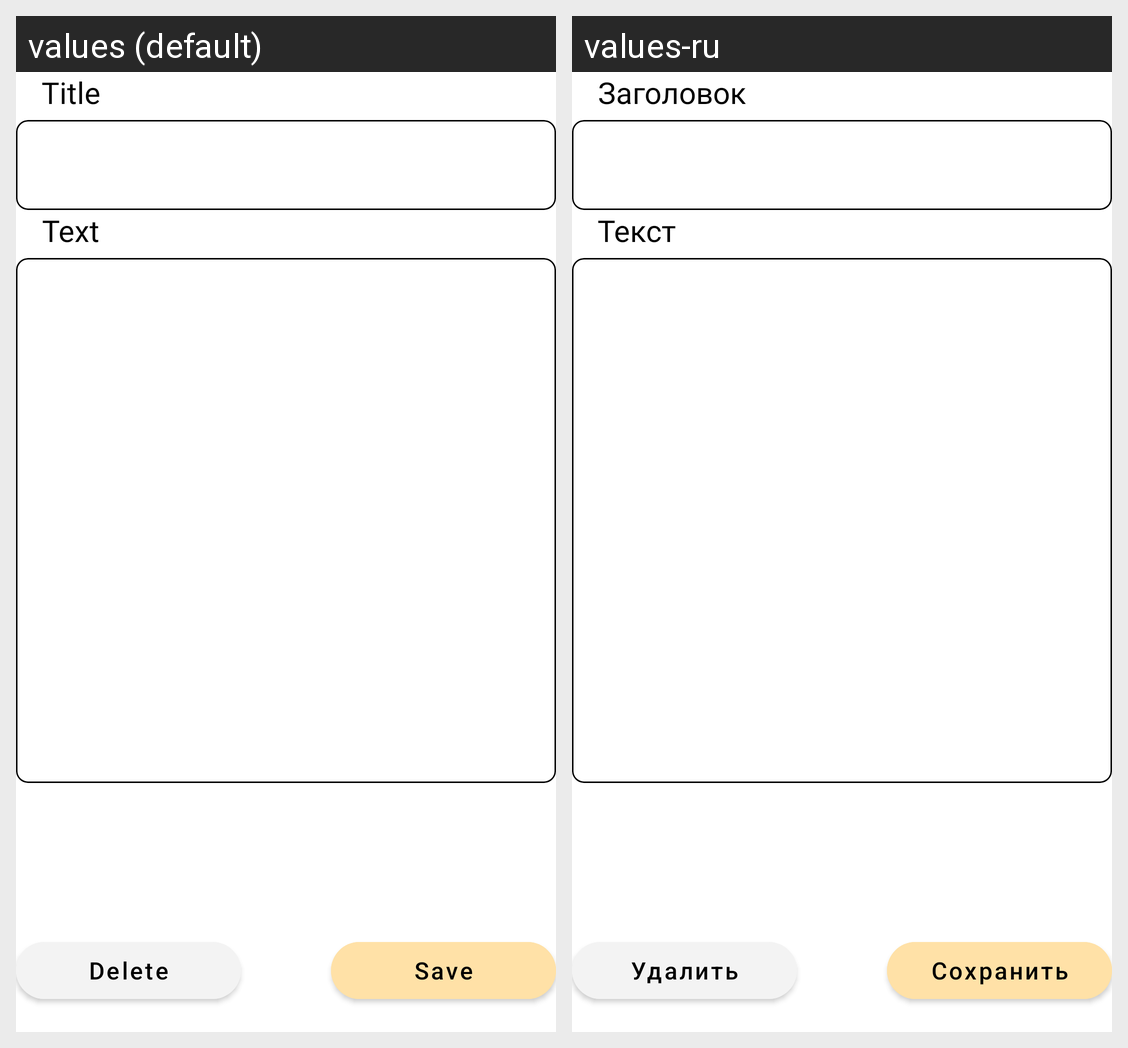

This grid shows one Android layout under two languages. Give, for every string resource on the screen, its name, the default text and each shown locale's text.
Android screen res/layout/fragment_note_details.xml rendered under 2 locales, left to right: values (default), values-ru. Device: Nexus 5 (rendered at 1080×1920; each locale shown at half size, 540×960, under a caption strip naming it); theme Theme.InTime.
Strings drawn on this screen, with the default value and each locale's value (text and hints the layout hard-codes, and strings that could not be matched under every locale, appear in the picture but are not listed):

save
  values: Save
  values-ru: Сохранить

delete
  values: Delete
  values-ru: Удалить

title
  values: Title
  values-ru: Заголовок

text
  values: Text
  values-ru: Текст
